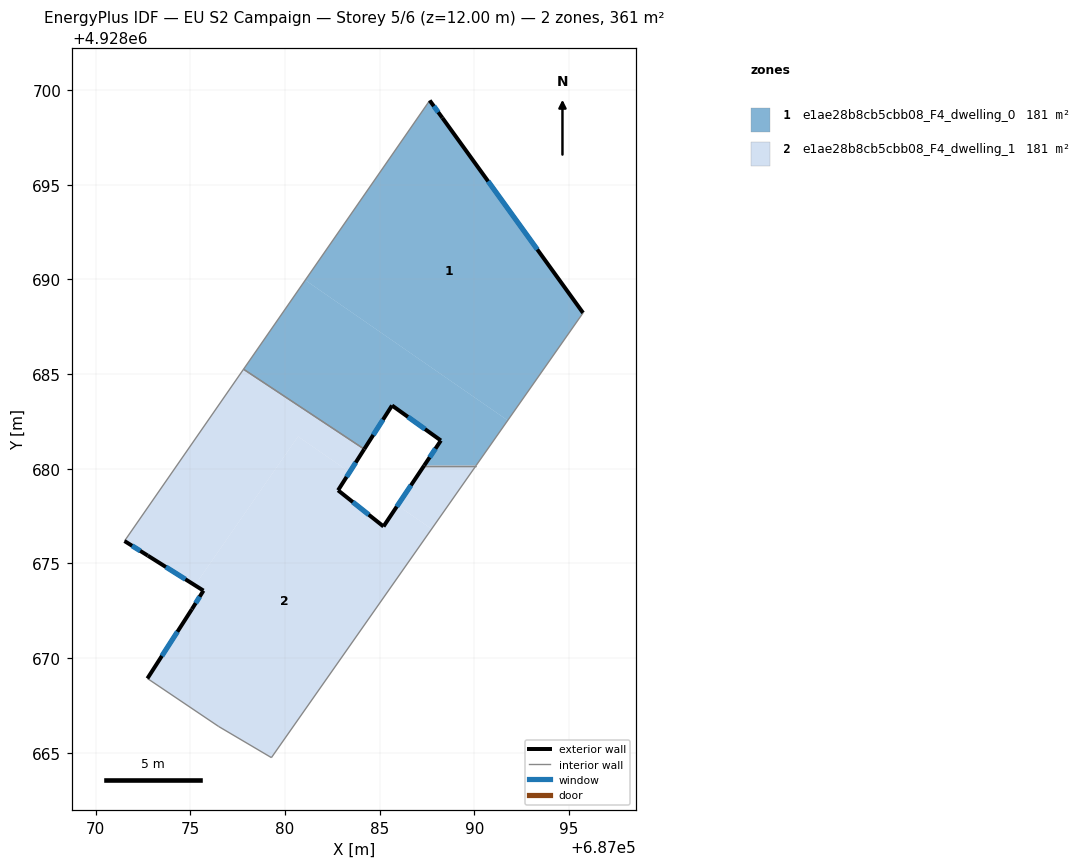
=== STOREY PLAN SPEC (per zone: floor XY polygon, exterior-wall plan segments, windows/doors) ===
zone 1: e1ae28b8cb5cbb08_F4_dwelling_0  (180.7 m²)
  floor: (687088.31, 4928698.54) (687095.74, 4928688.24) (687091.77, 4928682.56) (687081.07, 4928689.97) (687087.64, 4928699.46)
  floor: (687091.77, 4928682.56) (687090.10, 4928680.17) (687087.35, 4928680.17) (687088.23, 4928681.50) (687085.65, 4928683.34) (687084.19, 4928681.04) (687077.81, 4928685.26) (687081.07, 4928689.97)
  exterior wall: (687095.74, 4928688.24) – (687088.31, 4928698.54)  [12.7 m]
    window: (687093.33, 4928691.58) – (687090.73, 4928695.19)  [4.7 m²]
  exterior wall: (687088.23, 4928681.50) – (687087.35, 4928680.17)  [1.6 m]
    window: (687087.95, 4928681.07) – (687087.64, 4928680.60)  [0.6 m²]
  exterior wall: (687085.65, 4928683.34) – (687088.23, 4928681.50)  [3.2 m]
    window: (687086.49, 4928682.74) – (687087.39, 4928682.10)  [1.2 m²]
  exterior wall: (687084.19, 4928681.04) – (687085.65, 4928683.34)  [2.7 m]
    window: (687084.66, 4928681.79) – (687085.18, 4928682.59)  [1.0 m²]
  exterior wall: (687088.31, 4928698.54) – (687087.64, 4928699.46)  [1.1 m]
    window: (687088.10, 4928698.83) – (687087.86, 4928699.16)  [0.4 m²]
  interior walls: 4
zone 2: e1ae28b8cb5cbb08_F4_dwelling_1  (180.7 m²)
  floor: (687085.95, 4928678.07) (687087.74, 4928676.82) (687079.28, 4928664.75) (687076.50, 4928666.39) (687072.73, 4928668.93) (687075.08, 4928672.59) (687075.69, 4928673.57) (687075.25, 4928673.85) (687080.69, 4928681.71) (687083.41, 4928679.82) (687082.80, 4928678.87) (687085.20, 4928676.96)
  floor: (687090.10, 4928680.17) (687087.74, 4928676.82) (687085.95, 4928678.07) (687087.35, 4928680.17)
  floor: (687084.19, 4928681.04) (687083.41, 4928679.82) (687080.69, 4928681.71) (687075.25, 4928673.85) (687072.75, 4928675.42) (687071.52, 4928676.19) (687077.81, 4928685.26)
  exterior wall: (687075.69, 4928673.57) – (687075.08, 4928672.59)  [1.2 m]
    window: (687075.50, 4928673.25) – (687075.28, 4928672.90)  [0.4 m²]
  exterior wall: (687072.75, 4928675.42) – (687075.69, 4928673.57)  [3.5 m]
    window: (687073.71, 4928674.81) – (687074.74, 4928674.17)  [1.3 m²]
  exterior wall: (687071.52, 4928676.19) – (687072.75, 4928675.42)  [1.5 m]
    window: (687071.92, 4928675.94) – (687072.35, 4928675.67)  [0.5 m²]
  exterior wall: (687082.80, 4928678.87) – (687084.19, 4928681.04)  [2.6 m]
    window: (687083.25, 4928679.57) – (687083.74, 4928680.33)  [0.9 m²]
  exterior wall: (687085.20, 4928676.96) – (687082.80, 4928678.87)  [3.1 m]
    window: (687084.42, 4928677.58) – (687083.58, 4928678.24)  [1.1 m²]
  exterior wall: (687087.35, 4928680.17) – (687085.20, 4928676.96)  [3.9 m]
    window: (687086.65, 4928679.13) – (687085.90, 4928678.00)  [1.4 m²]
  exterior wall: (687075.08, 4928672.59) – (687072.73, 4928668.93)  [4.3 m]
    window: (687074.32, 4928671.40) – (687073.50, 4928670.12)  [1.6 m²]
  interior walls: 6

=== DERIVED (storey summary) ===
Building: EU S2 Campaign
Storey: 5 of 6  (floor level z = 12.00 m)
Storey gross floor area: 361.3 m²
Zones on this storey: 2
  - e1ae28b8cb5cbb08_F4_dwelling_0: floor 180.7 m²; exterior wall 21.3 m (64.0 m²); 5 window(s) 7.8 m²; WWR 12.2%
  - e1ae28b8cb5cbb08_F4_dwelling_1: floor 180.7 m²; exterior wall 19.9 m (59.8 m²); 7 window(s) 7.3 m²; WWR 12.2%
Zone adjacency (shared interzone walls):
  - e1ae28b8cb5cbb08_F4_dwelling_0 ↔ e1ae28b8cb5cbb08_F4_dwelling_1